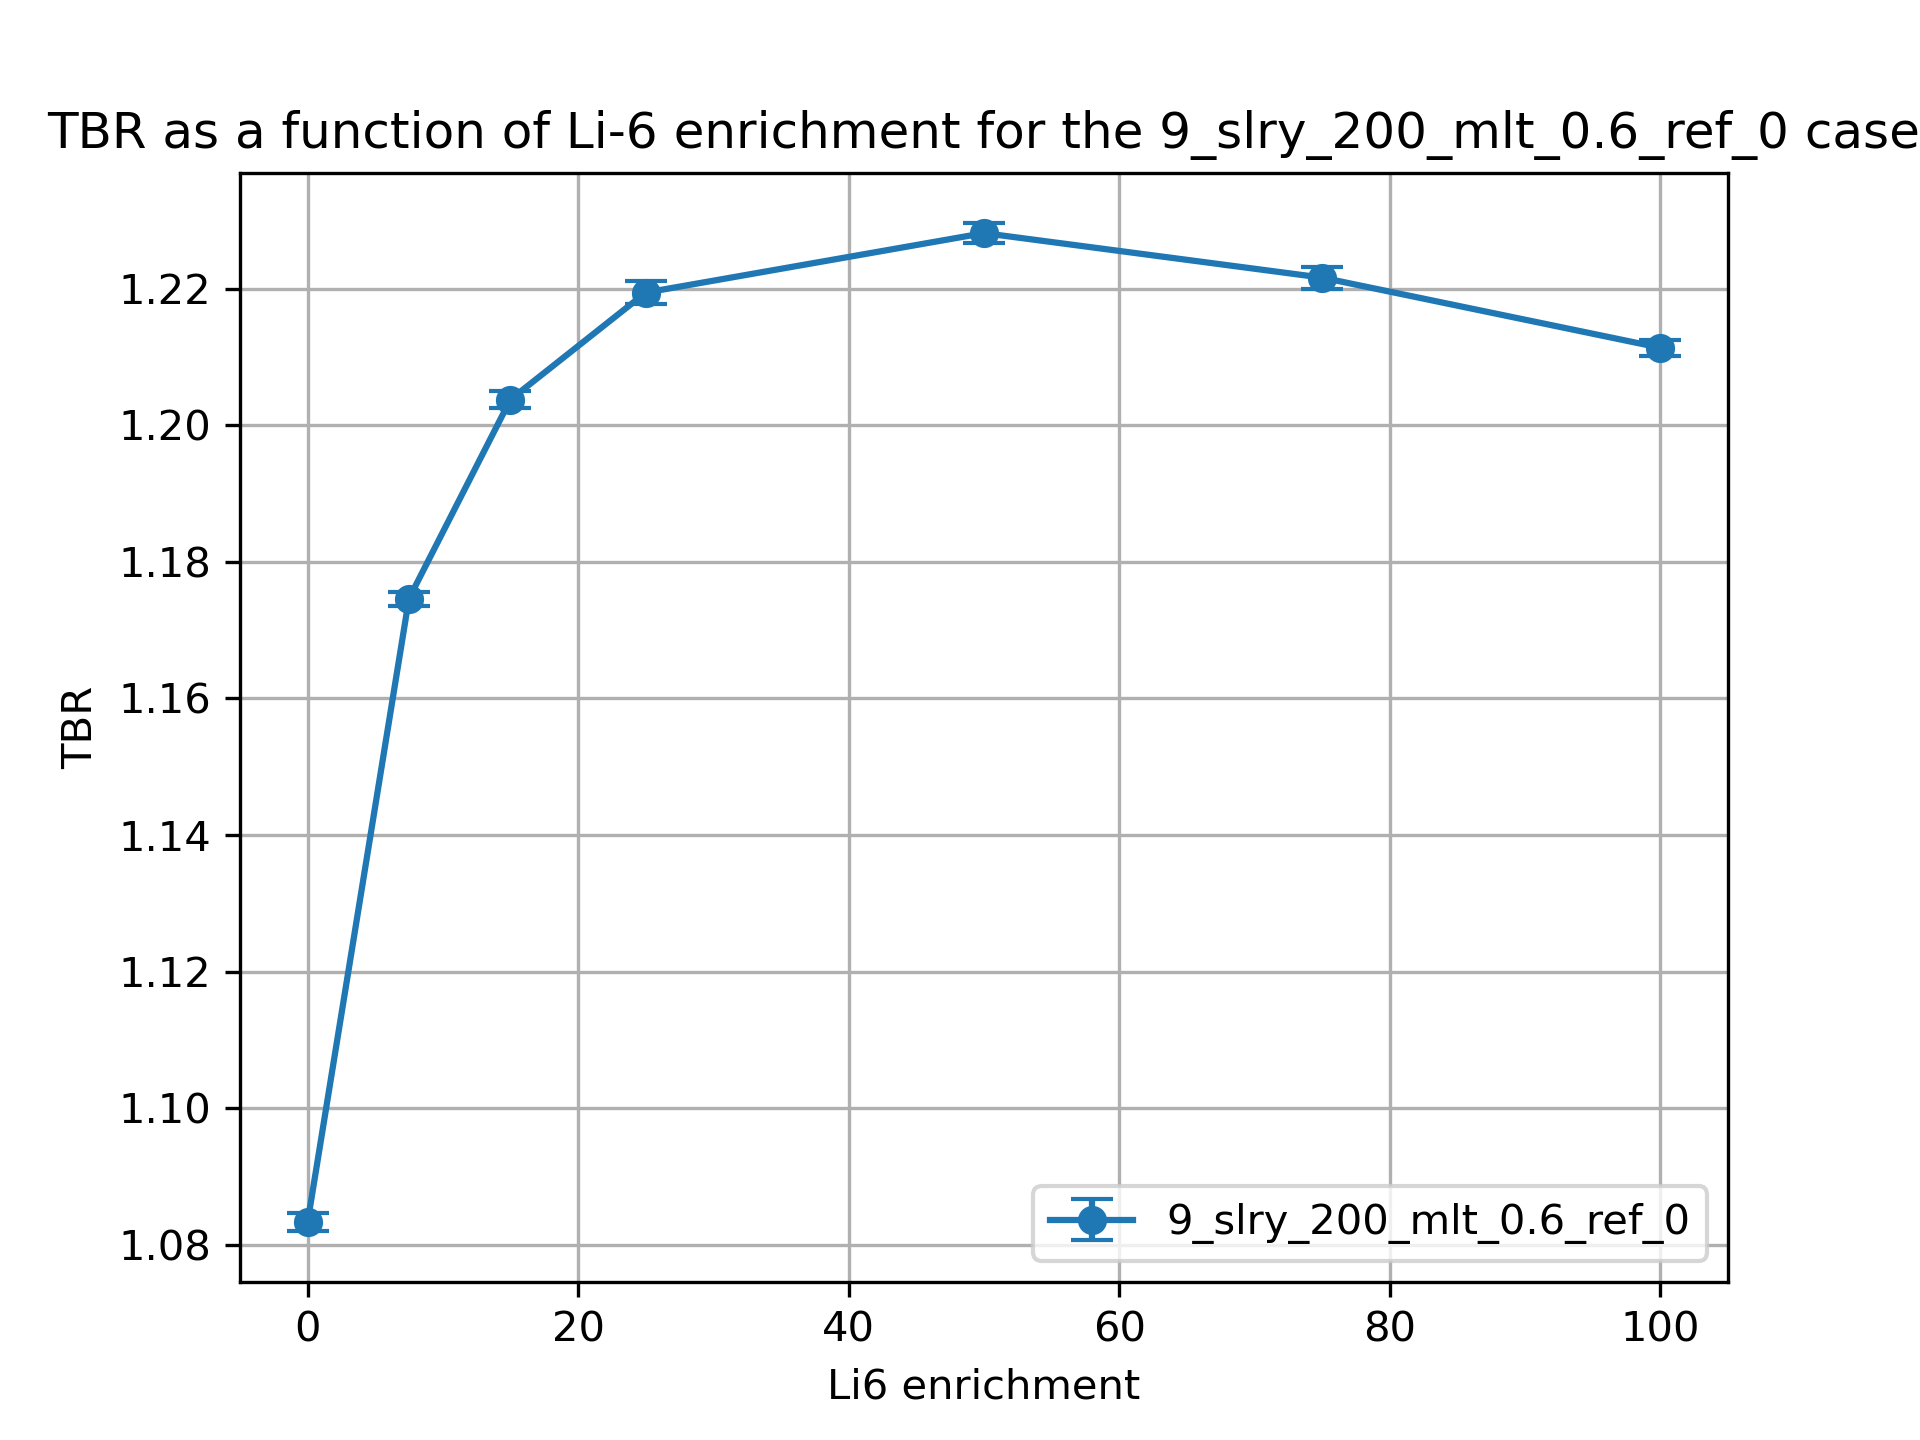

Data behind this chart, as committed beside it:
cell, nuclide, score, mean, std. dev., enrichment
10, Li6, (n,Xt), 0.906, 0.001334, 0.01
10, Li7, (n,Xt), 0.09645, 0.0001509, 0.01
6, Li6, (n,Xt), 0.05688, 0.0001075, 0.01
6, Li7, (n,Xt), 0.02403, 3.754700556403071e-05, 0.01
20, Li6, (n,Xt), 0.9602, 0.0009834, 7.5
20, Li7, (n,Xt), 0.09084, 0.0001429, 7.5
17, Li6, (n,Xt), 0.1009, 0.0002537, 7.5
17, Li7, (n,Xt), 0.02273, 3.493136341682077e-05, 7.5
30, Li6, (n,Xt), 0.9716, 0.001169, 15.0
30, Li7, (n,Xt), 0.08527, 0.0001448, 15.0
27, Li6, (n,Xt), 0.1255, 0.0002018, 15.0
27, Li7, (n,Xt), 0.02144, 3.4334753705641546e-05, 15.0
37, Li7, (n,Xt), 0.01971, 3.297646890780094e-05, 25.0
37, Li6, (n,Xt), 0.1482, 0.0002784, 25.0
40, Li7, (n,Xt), 0.07787, 0.000131, 25.0
40, Li6, (n,Xt), 0.9736, 0.001636, 25.0
50, Li6, (n,Xt), 0.9666, 0.001356, 50.0
50, Li7, (n,Xt), 0.05976, 0.0001007, 50.0
47, Li6, (n,Xt), 0.1864, 0.0005127, 50.0
47, Li7, (n,Xt), 0.01536, 2.213623132327929e-05, 50.0
60, Li6, (n,Xt), 0.9562, 0.00152, 75.0
60, Li7, (n,Xt), 0.0421, 7.06760120192179e-05, 75.0
57, Li6, (n,Xt), 0.2124, 0.0004964, 75.0
57, Li7, (n,Xt), 0.01098, 1.373170201563048e-05, 75.0
70, Li6, (n,Xt), 0.9482, 0.001103, 99.99
70, Li7, (n,Xt), 0.02487, 4.012983210977837e-05, 99.99
67, Li6, (n,Xt), 0.2317, 0.0004015, 99.99
67, Li7, (n,Xt), 0.006588, 7.564776750144672e-06, 99.99
